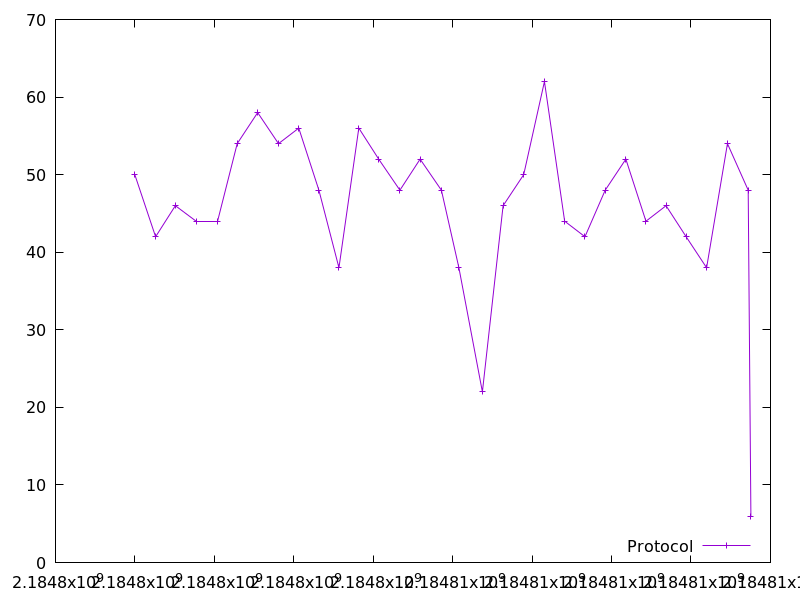

Data behind this chart, as committed beside it:
2184797996.124544, 50.0
2184798521, 42.0
2184799018, 46.0
2184799545, 44.0
2184800067, 44.0
2184800574, 54.0
2184801089, 58.0
2184801614, 54.0
2184802124, 56.0
2184802631, 48.0
2184803136, 38.0
2184803636, 56.0
2184804137, 52.0
2184804670, 48.0
2184805179, 52.0
2184805716, 48.0
2184806156, 38.0
2184806748, 22.0
2184807270, 46.0
2184807787, 50.0
2184808310, 62.0
2184808819, 44.0
2184809330, 42.0
2184809839, 48.0
2184810360, 52.0
2184810866, 44.0
2184811372, 46.0
2184811877, 42.0
2184812393, 38.0
2184812918, 54.0
2184813439, 48.0
2184813508, 6.0
